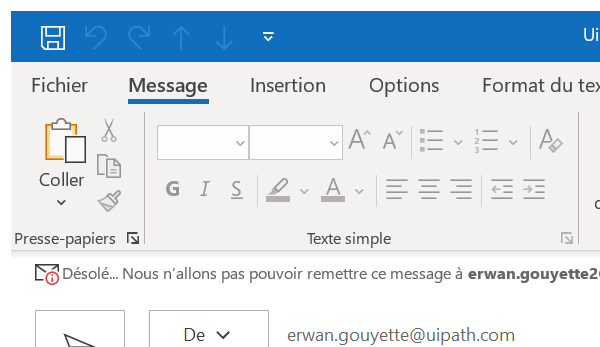
Task: Send the same mail to all participants of the Academy Live
Workflow: MailWindow_ClickTo

Step 1: Focus mail window

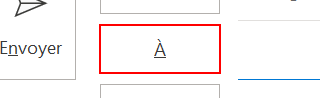
Step 2: click on the button